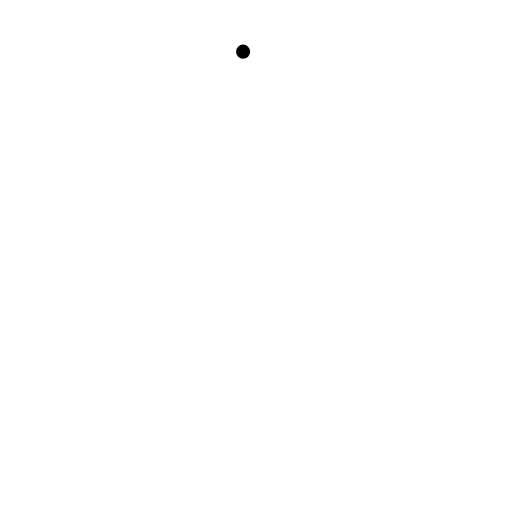
t = 0.00 s
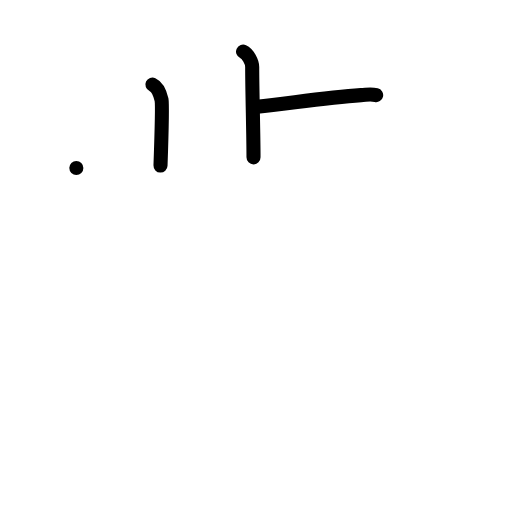
t = 3.00 s
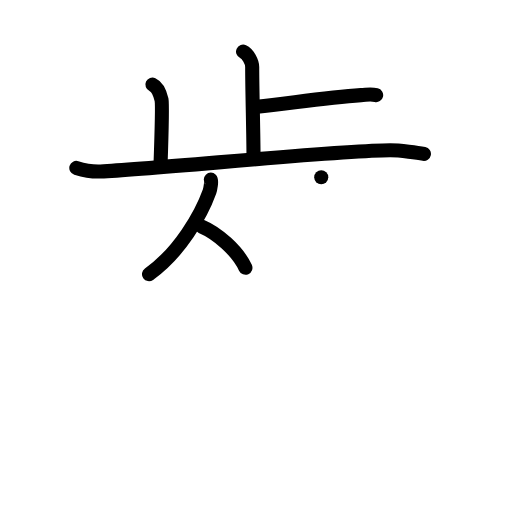
t = 6.00 s
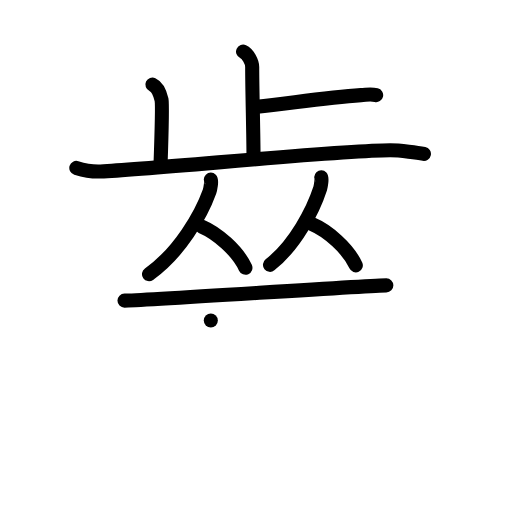
t = 9.00 s
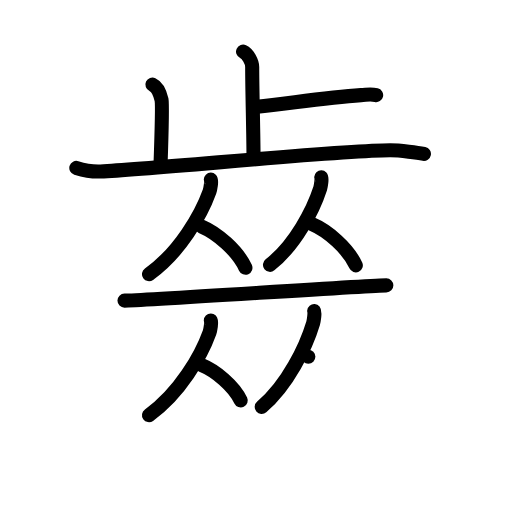
t = 12.00 s
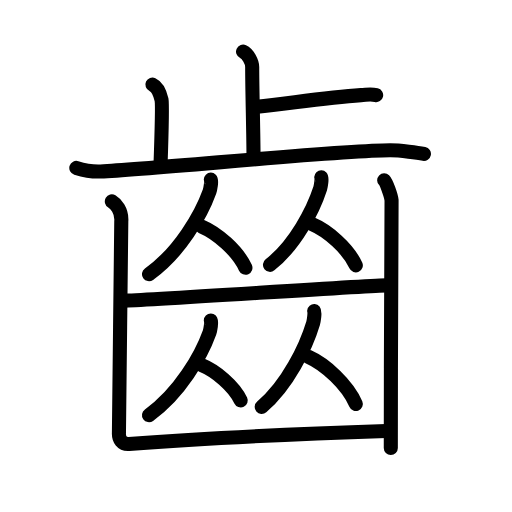
t = 15.00 s

The animated SVG that drew these frames (rendered in a browser with its animation timeline set to each time). Animation: 41 SMIL elements (animate=41); one cycle of 15.00 s.

<?xml version="1.0" encoding="UTF-8"?>
<!--
AniKanjiVG is licensed by CC-BY-SA Paul C. Sommerhoff (https://bitbucket.org/sommerhoff/anikanjivg).
AniKanjiVG uses KanjiVG which is licensed by CC-BY-SA Ulrich Apel (http://kanjivg.tagaini.net).
See also http://creativecommons.org/licenses/by-sa/3.0/
-->
<svg xmlns:kvg='http://kanjivg.tagaini.net' xmlns='http://www.w3.org/2000/svg' width='109' height='109' viewBox='0 0 109 109' style='fill:none;stroke:#000000;stroke-width:3;stroke-linecap:round;stroke-linejoin:round;' id="kvg:kanji_09f52"><g id="kvg:09f52" kvg:element="齒" kvg:radical="general"><g id="kvg:09f52-g1" kvg:element="止" kvg:position="top"><g id="kvg:09f52-g2" kvg:element="卜" kvg:original="ト"><path id="kvg:09f52-s1" kvg:type="㇑a" d="M51.75,11c1.08,0.5,1.94,2.23,1.94,3.25c0,5.25,0.28,14.25,0.28,19.25"><animate attributeName="d" begin="0.0s" dur="0.5s" from="M51.75,11C51.75,11,51.75,11,51.75,11" to="M51.75,11c1.08,0.5,1.94,2.23,1.94,3.25" />
<animate attributeName="d" begin="0.5s" dur="0.5s" from="M51.75,11c1.08,0.5,1.94,2.23,1.94,3.25c0,0,0,0,0,0,0" to="M51.75,11c1.08,0.5,1.94,2.23,1.94,3.25c0,5.25,0.28,14.25,0.28,19.25" />
</path>
<path id="kvg:09f52-s2" kvg:type="㇐b/㇔" d="M54.74,22.75c7.05-0.75,14.7-2,22.11-2.5c1.72-0.12,2.16-0.25,3.23,0"><animate attributeName="d" begin="1.0s" dur="0.5s" from="M54.74,22.75C54.74,22.75,54.74,22.75,54.74,22.75" to="M54.74,22.75c7.05-0.75,14.7-2,22.11-2.5" />
<animate attributeName="d" begin="1.5s" dur="0.5s" from="M54.74,22.75c7.05-0.75,14.7-2,22.11-2.5c0,0,0,0,0,0,0" to="M54.74,22.75c7.05-0.75,14.7-2,22.11-2.5c1.72-0.12,2.16-0.25,3.23,0" />
<animate attributeName="d" begin="0s" dur="1.0s" from="M-100,-100" to="M-100,-100" />
</path>
</g>
<path id="kvg:09f52-s3" kvg:type="㇑a" d="M32.45,18c1.08,0.5,1.72,2.25,1.94,3.25c0.21,1,0,7.75-0.22,14"><animate attributeName="d" begin="2.0s" dur="0.5s" from="M32.45,18C32.45,18,32.45,18,32.45,18" to="M32.45,18c1.08,0.5,1.72,2.25,1.94,3.25" />
<animate attributeName="d" begin="2.5s" dur="0.5s" from="M32.45,18c1.08,0.5,1.72,2.25,1.94,3.25c0,0,0,0,0,0,0" to="M32.45,18c1.08,0.5,1.72,2.25,1.94,3.25c0.21,1,0,7.75-0.22,14" />
<animate attributeName="d" begin="0s" dur="2.0s" from="M-100,-100" to="M-100,-100" />
</path>
<path id="kvg:09f52-s4" kvg:type="㇐" d="M16.25,35.75c0.81,0.25,2.99,0.84,5.15,0.75C33.09,36,72,32,83.07,32c2.17,0,5.94,0.5,7.18,0.75"><animate attributeName="d" begin="3.0s" dur="0.3333333333333333s" from="M16.25,35.75C16.25,35.75,16.25,35.75,16.25,35.75" to="M16.25,35.75c0.81,0.25,2.99,0.84,5.15,0.75" />
<animate attributeName="d" begin="3.3333333333333335s" dur="0.3333333333333333s" from="M16.25,35.75c0.81,0.25,2.99,0.84,5.15,0.75c0,0,0,0,0,0,0" to="M16.25,35.75c0.81,0.25,2.99,0.84,5.15,0.75C33.09,36,72,32,83.07,32" />
<animate attributeName="d" begin="3.6666666666666665s" dur="0.3333333333333333s" from="M16.25,35.75c0.81,0.25,2.99,0.84,5.15,0.75C33.09,36,72,32,83.07,32c0,0,0,0,0,0,0" to="M16.25,35.75c0.81,0.25,2.99,0.84,5.15,0.75C33.09,36,72,32,83.07,32c2.17,0,5.94,0.5,7.18,0.75" />
<animate attributeName="d" begin="0s" dur="3.0s" from="M-100,-100" to="M-100,-100" />
</path>
</g>
<g id="kvg:09f52-g3" kvg:position="bottom"><g id="kvg:09f52-g4" kvg:element="从"><g id="kvg:09f52-g5" kvg:element="人"><path id="kvg:09f52-s5" kvg:type="㇒" d="M44.88,38.24c0.21,0.21-0.11,2.08-0.27,2.53c-1.77,4.92-6.36,12.97-12.89,17.6"><animate attributeName="d" begin="4.0s" dur="0.5s" from="M44.88,38.24C44.88,38.24,44.88,38.24,44.88,38.24" to="M44.88,38.24c0.21,0.21-0.11,2.08-0.27,2.53" />
<animate attributeName="d" begin="4.5s" dur="0.5s" from="M44.88,38.24c0.21,0.21-0.11,2.08-0.27,2.53c0,0,0,0,0,0,0" to="M44.88,38.24c0.21,0.21-0.11,2.08-0.27,2.53c-1.77,4.92-6.36,12.97-12.89,17.6" />
<animate attributeName="d" begin="0s" dur="4.0s" from="M-100,-100" to="M-100,-100" />
</path>
<path id="kvg:09f52-s6" kvg:type="㇔" d="M42.89,48.21c3.39,1.42,7.71,5.2,9.36,8.79"><animate attributeName="d" begin="5.0s" dur="1.0s" from="M42.89,48.21C42.89,48.21,42.89,48.21,42.89,48.21" to="M42.89,48.21c3.39,1.42,7.71,5.2,9.36,8.79" />
<animate attributeName="d" begin="0s" dur="5.0s" from="M-100,-100" to="M-100,-100" />
</path>
</g>
<g id="kvg:09f52-g6" kvg:element="人"><path id="kvg:09f52-s7" kvg:type="㇒" d="M68.39,37.74c0.18,0.19-0.09,1.93-0.22,2.35c-1.47,4.55-5.27,12.01-10.69,16.29"><animate attributeName="d" begin="6.0s" dur="0.5s" from="M68.39,37.74C68.39,37.74,68.39,37.74,68.39,37.74" to="M68.39,37.74c0.18,0.19-0.09,1.93-0.22,2.35" />
<animate attributeName="d" begin="6.5s" dur="0.5s" from="M68.39,37.74c0.18,0.19-0.09,1.93-0.22,2.35c0,0,0,0,0,0,0" to="M68.39,37.74c0.18,0.19-0.09,1.93-0.22,2.35c-1.47,4.55-5.27,12.01-10.69,16.29" />
<animate attributeName="d" begin="0s" dur="6.0s" from="M-100,-100" to="M-100,-100" />
</path>
<path id="kvg:09f52-s8" kvg:type="㇔" d="M66.39,47.71c3.39,1.42,7.71,5.2,9.36,8.79"><animate attributeName="d" begin="7.0s" dur="1.0s" from="M66.39,47.71C66.39,47.71,66.39,47.71,66.39,47.71" to="M66.39,47.71c3.39,1.42,7.71,5.2,9.36,8.79" />
<animate attributeName="d" begin="0s" dur="7.0s" from="M-100,-100" to="M-100,-100" />
</path>
</g>
</g>
<path id="kvg:09f52-s9" kvg:type="㇐" d="M26.5,64c3.5,0,52.5-3.25,55.75-3.25"><animate attributeName="d" begin="8.0s" dur="1.0s" from="M26.5,64C26.5,64,26.5,64,26.5,64" to="M26.5,64c3.5,0,52.5-3.25,55.75-3.25" />
<animate attributeName="d" begin="0s" dur="8.0s" from="M-100,-100" to="M-100,-100" />
</path>
<g id="kvg:09f52-g7" kvg:element="从"><g id="kvg:09f52-g8" kvg:element="人"><path id="kvg:09f52-s10" kvg:type="㇒" d="M44.88,68.24c0.21,0.21-0.11,2.08-0.27,2.54c-1.77,4.92-6.36,12.97-12.89,17.6"><animate attributeName="d" begin="9.0s" dur="0.5s" from="M44.88,68.24C44.88,68.24,44.88,68.24,44.88,68.24" to="M44.88,68.24c0.21,0.21-0.11,2.08-0.27,2.54" />
<animate attributeName="d" begin="9.5s" dur="0.5s" from="M44.88,68.24c0.21,0.21-0.11,2.08-0.27,2.54c0,0,0,0,0,0,0" to="M44.88,68.24c0.21,0.21-0.11,2.08-0.27,2.54c-1.77,4.92-6.36,12.97-12.89,17.6" />
<animate attributeName="d" begin="0s" dur="9.0s" from="M-100,-100" to="M-100,-100" />
</path>
<path id="kvg:09f52-s11" kvg:type="㇔" d="M42.89,77.71c3.02,1.22,6.89,4.46,8.36,7.54"><animate attributeName="d" begin="10.0s" dur="1.0s" from="M42.89,77.71C42.89,77.71,42.89,77.71,42.89,77.71" to="M42.89,77.71c3.02,1.22,6.89,4.46,8.36,7.54" />
<animate attributeName="d" begin="0s" dur="10.0s" from="M-100,-100" to="M-100,-100" />
</path>
</g>
<g id="kvg:09f52-g9" kvg:element="人"><path id="kvg:09f52-s12" kvg:type="㇒" d="M66.89,66.24c0.18,0.21-0.09,2.11-0.23,2.57c-1.5,4.98-5.39,13.13-10.94,17.82"><animate attributeName="d" begin="11.0s" dur="0.5s" from="M66.89,66.24C66.89,66.24,66.89,66.24,66.89,66.24" to="M66.89,66.24c0.18,0.21-0.09,2.11-0.23,2.57" />
<animate attributeName="d" begin="11.5s" dur="0.5s" from="M66.89,66.24c0.18,0.21-0.09,2.11-0.23,2.57c0,0,0,0,0,0,0" to="M66.89,66.24c0.18,0.21-0.09,2.11-0.23,2.57c-1.5,4.98-5.39,13.13-10.94,17.82" />
<animate attributeName="d" begin="0s" dur="11.0s" from="M-100,-100" to="M-100,-100" />
</path>
<path id="kvg:09f52-s13" kvg:type="㇔" d="M65.64,75.96c3.66,1.62,8.33,5.94,10.11,10.04"><animate attributeName="d" begin="12.0s" dur="1.0s" from="M65.64,75.96C65.64,75.96,65.64,75.96,65.64,75.96" to="M65.64,75.96c3.66,1.62,8.33,5.94,10.11,10.04" />
<animate attributeName="d" begin="0s" dur="12.0s" from="M-100,-100" to="M-100,-100" />
</path>
</g>
</g>
<g id="kvg:09f52-g10" kvg:element="凵"><path id="kvg:09f52-s14" kvg:type="㇗a" d="M23.81,42.88c0.76,0.45,2.19,1.87,2.01,4.25c-0.07,0.91-0.43,43.63-0.5,45s0.65,2.51,2.15,2.39c16.27-1.27,39.52-2.27,54.77-2.77"><animate attributeName="d" begin="13.0s" dur="0.3333333333333333s" from="M23.81,42.88C23.81,42.88,23.81,42.88,23.81,42.88" to="M23.81,42.88c0.76,0.45,2.19,1.87,2.01,4.25" />
<animate attributeName="d" begin="13.333333333333334s" dur="0.3333333333333333s" from="M23.81,42.88c0.76,0.45,2.19,1.87,2.01,4.25c0,0,0,0,0,0,0" to="M23.81,42.88c0.76,0.45,2.19,1.87,2.01,4.25c-0.07,0.91-0.43,43.63-0.5,45s0.65,2.51,2.15,2.39" />
<animate attributeName="d" begin="13.666666666666666s" dur="0.3333333333333333s" from="M23.81,42.88c0.76,0.45,2.19,1.87,2.01,4.25c-0.07,0.91-0.43,43.63-0.5,45s0.65,2.51,2.15,2.39c0,0,0,0,0,0,0" to="M23.81,42.88c0.76,0.45,2.19,1.87,2.01,4.25c-0.07,0.91-0.43,43.63-0.5,45s0.65,2.51,2.15,2.39c16.27-1.27,39.52-2.27,54.77-2.77" />
<animate attributeName="d" begin="0s" dur="13.0s" from="M-100,-100" to="M-100,-100" />
</path>
<path id="kvg:09f52-s15" kvg:type="㇑" d="M81.79,38.38c0.47,0.45,1.48,3.35,1.57,4.25c0.09,0.9-0.2,31.87-0.16,52.75"><animate attributeName="d" begin="14.0s" dur="0.5s" from="M81.79,38.38C81.79,38.38,81.79,38.38,81.79,38.38" to="M81.79,38.38c0.47,0.45,1.48,3.35,1.57,4.25" />
<animate attributeName="d" begin="14.5s" dur="0.5s" from="M81.79,38.38c0.47,0.45,1.48,3.35,1.57,4.25c0,0,0,0,0,0,0" to="M81.79,38.38c0.47,0.45,1.48,3.35,1.57,4.25c0.09,0.9-0.2,31.87-0.16,52.75" />
<animate attributeName="d" begin="0s" dur="14.0s" from="M-100,-100" to="M-100,-100" />
</path>
</g>
</g>
</g>
</svg>
